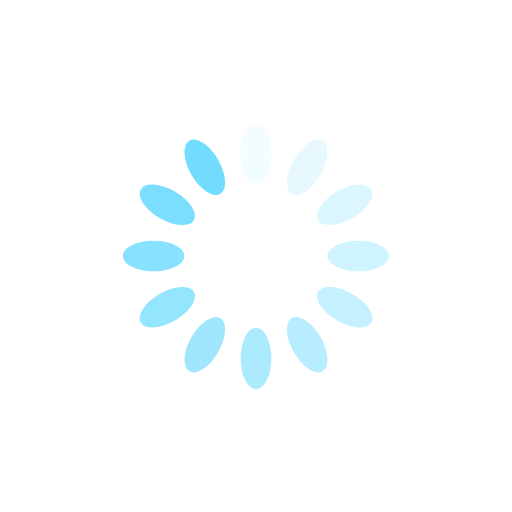
t = 0.00 s
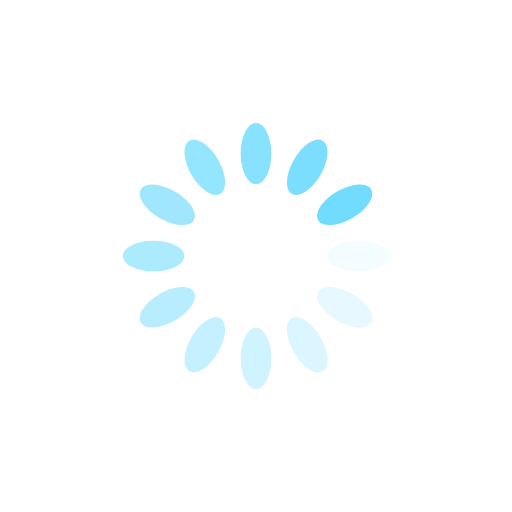
t = 0.25 s
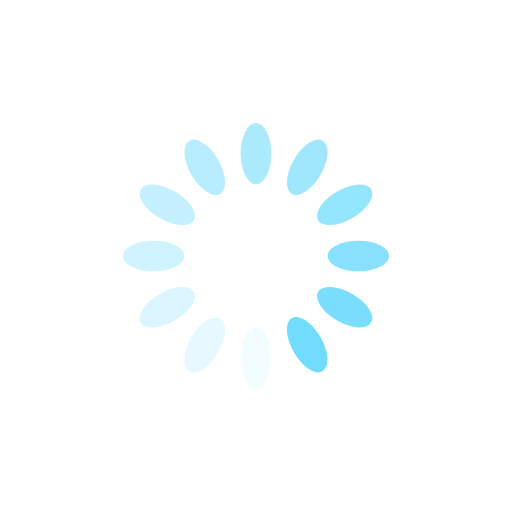
t = 0.50 s
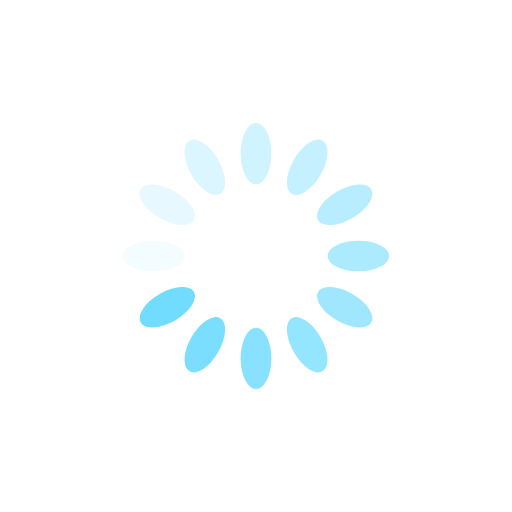
t = 0.75 s

The animated SVG that drew these frames (rendered in a browser with its animation timeline set to each time). Animation: 12 SMIL elements (animate=12); one cycle of 1.00 s, repeats indefinitely.

<?xml version="1.0" encoding="utf-8"?>
<svg xmlns="http://www.w3.org/2000/svg" xmlns:xlink="http://www.w3.org/1999/xlink" style="margin: auto; background: none; display: block; shape-rendering: auto;" width="54px" height="54px" viewBox="0 0 100 100" preserveAspectRatio="xMidYMid">
<g transform="rotate(0 50 50)">
  <rect x="47" y="24" rx="3" ry="6" width="6" height="12" fill="#71dcfe">
    <animate attributeName="opacity" values="1;0" keyTimes="0;1" dur="1s" begin="-0.9166666666666666s" repeatCount="indefinite"></animate>
  </rect>
</g><g transform="rotate(30 50 50)">
  <rect x="47" y="24" rx="3" ry="6" width="6" height="12" fill="#71dcfe">
    <animate attributeName="opacity" values="1;0" keyTimes="0;1" dur="1s" begin="-0.8333333333333334s" repeatCount="indefinite"></animate>
  </rect>
</g><g transform="rotate(60 50 50)">
  <rect x="47" y="24" rx="3" ry="6" width="6" height="12" fill="#71dcfe">
    <animate attributeName="opacity" values="1;0" keyTimes="0;1" dur="1s" begin="-0.75s" repeatCount="indefinite"></animate>
  </rect>
</g><g transform="rotate(90 50 50)">
  <rect x="47" y="24" rx="3" ry="6" width="6" height="12" fill="#71dcfe">
    <animate attributeName="opacity" values="1;0" keyTimes="0;1" dur="1s" begin="-0.6666666666666666s" repeatCount="indefinite"></animate>
  </rect>
</g><g transform="rotate(120 50 50)">
  <rect x="47" y="24" rx="3" ry="6" width="6" height="12" fill="#71dcfe">
    <animate attributeName="opacity" values="1;0" keyTimes="0;1" dur="1s" begin="-0.5833333333333334s" repeatCount="indefinite"></animate>
  </rect>
</g><g transform="rotate(150 50 50)">
  <rect x="47" y="24" rx="3" ry="6" width="6" height="12" fill="#71dcfe">
    <animate attributeName="opacity" values="1;0" keyTimes="0;1" dur="1s" begin="-0.5s" repeatCount="indefinite"></animate>
  </rect>
</g><g transform="rotate(180 50 50)">
  <rect x="47" y="24" rx="3" ry="6" width="6" height="12" fill="#71dcfe">
    <animate attributeName="opacity" values="1;0" keyTimes="0;1" dur="1s" begin="-0.4166666666666667s" repeatCount="indefinite"></animate>
  </rect>
</g><g transform="rotate(210 50 50)">
  <rect x="47" y="24" rx="3" ry="6" width="6" height="12" fill="#71dcfe">
    <animate attributeName="opacity" values="1;0" keyTimes="0;1" dur="1s" begin="-0.3333333333333333s" repeatCount="indefinite"></animate>
  </rect>
</g><g transform="rotate(240 50 50)">
  <rect x="47" y="24" rx="3" ry="6" width="6" height="12" fill="#71dcfe">
    <animate attributeName="opacity" values="1;0" keyTimes="0;1" dur="1s" begin="-0.25s" repeatCount="indefinite"></animate>
  </rect>
</g><g transform="rotate(270 50 50)">
  <rect x="47" y="24" rx="3" ry="6" width="6" height="12" fill="#71dcfe">
    <animate attributeName="opacity" values="1;0" keyTimes="0;1" dur="1s" begin="-0.16666666666666666s" repeatCount="indefinite"></animate>
  </rect>
</g><g transform="rotate(300 50 50)">
  <rect x="47" y="24" rx="3" ry="6" width="6" height="12" fill="#71dcfe">
    <animate attributeName="opacity" values="1;0" keyTimes="0;1" dur="1s" begin="-0.08333333333333333s" repeatCount="indefinite"></animate>
  </rect>
</g><g transform="rotate(330 50 50)">
  <rect x="47" y="24" rx="3" ry="6" width="6" height="12" fill="#71dcfe">
    <animate attributeName="opacity" values="1;0" keyTimes="0;1" dur="1s" begin="0s" repeatCount="indefinite"></animate>
  </rect>
</g>
<!-- [ldio] generated by https://loading.io/ --></svg>
